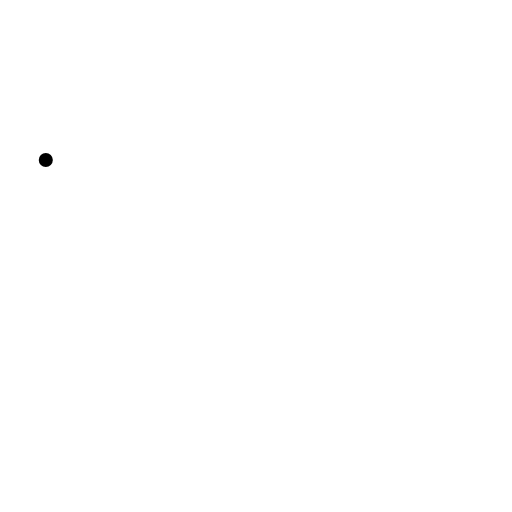
t = 0.00 s
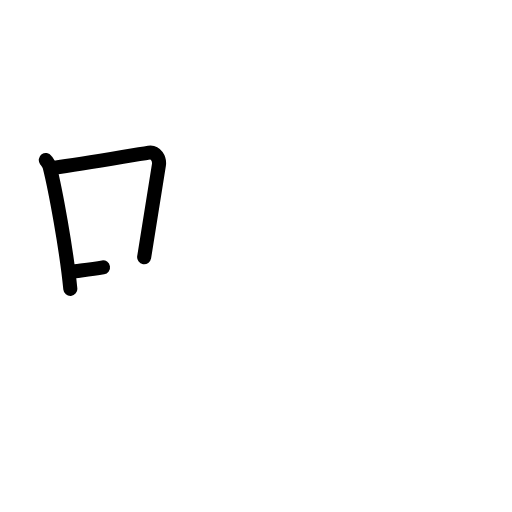
t = 2.40 s
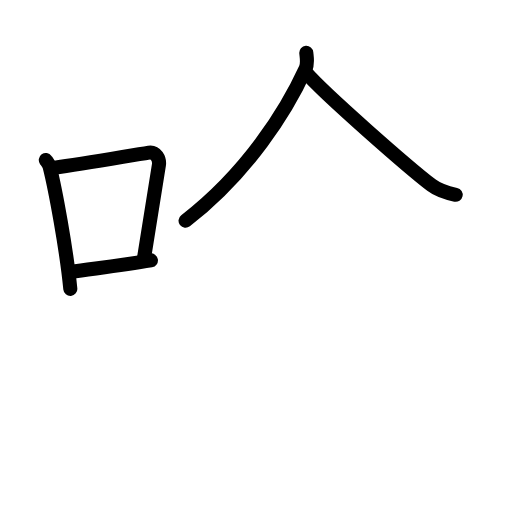
t = 4.80 s
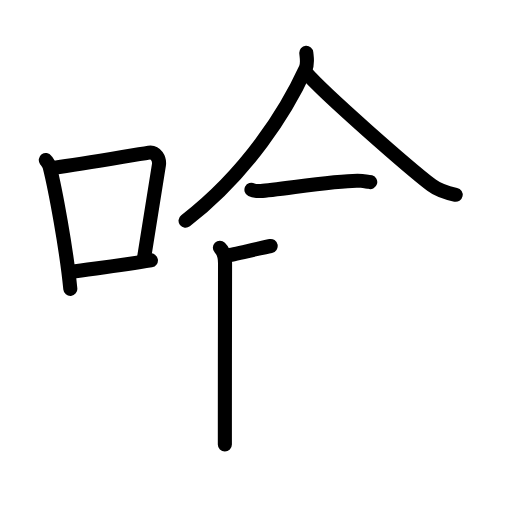
t = 7.20 s
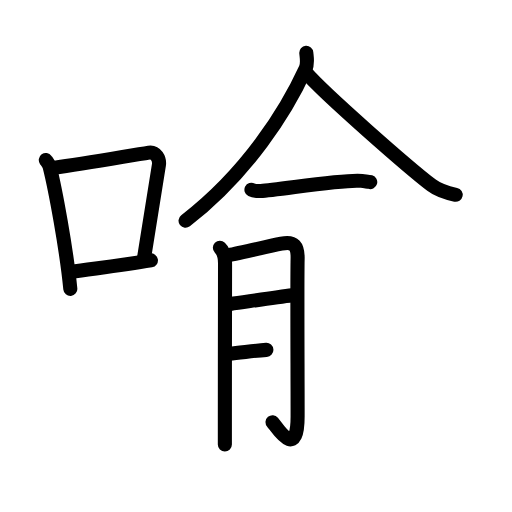
t = 9.60 s
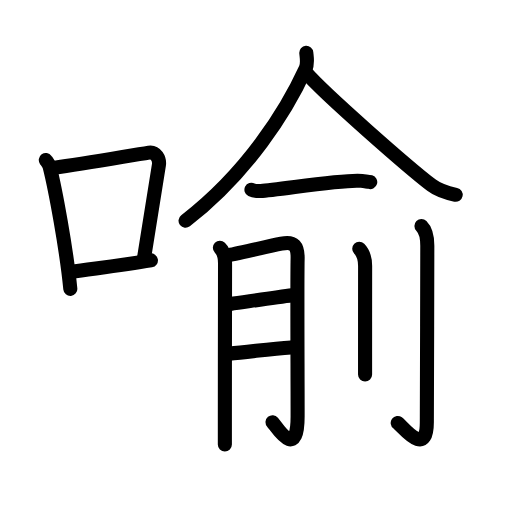
t = 12.00 s

The animated SVG that drew these frames (rendered in a browser with its animation timeline set to each time). Animation: 39 SMIL elements (animate=39); one cycle of 12.00 s.

<?xml version="1.0" encoding="UTF-8"?>
<!--
AniKanjiVG is licensed by CC-BY-SA Paul C. Sommerhoff (https://bitbucket.org/sommerhoff/anikanjivg).
AniKanjiVG uses KanjiVG which is licensed by CC-BY-SA Ulrich Apel (http://kanjivg.tagaini.net).
See also http://creativecommons.org/licenses/by-sa/3.0/
-->
<svg xmlns:kvg='http://kanjivg.tagaini.net' xmlns='http://www.w3.org/2000/svg' width='109' height='109' viewBox='0 0 109 109' style='fill:none;stroke:#000000;stroke-width:3;stroke-linecap:round;stroke-linejoin:round;' id="kvg:kanji_055bb"><g id="kvg:055bb" kvg:element="喻"><g id="kvg:055bb-g1" kvg:element="口" kvg:position="left" kvg:radical="tradit"><path id="kvg:055bb-s1" kvg:type="㇑" d="M9.75,34.07c0.34,0.47,0.69,0.86,0.83,1.46c1.18,4.68,3.58,17.57,4.39,25.97"><animate attributeName="d" begin="0.0s" dur="0.5s" from="M9.75,34.07C9.75,34.07,9.75,34.07,9.75,34.07" to="M9.75,34.07c0.34,0.47,0.69,0.86,0.83,1.46" />
<animate attributeName="d" begin="0.5s" dur="0.5s" from="M9.75,34.07c0.34,0.47,0.69,0.86,0.83,1.46c0,0,0,0,0,0,0" to="M9.75,34.07c0.34,0.47,0.69,0.86,0.83,1.46c1.18,4.68,3.58,17.57,4.39,25.97" />
</path>
<path id="kvg:055bb-s2" kvg:type="㇕b" d="M11.36,35.74c7.14-0.99,16.38-2.64,20.35-3.25c1.45-0.22,2.32,1.33,2.12,2.65c-0.86,5.46-1.87,12.06-3.14,19.61"><animate attributeName="d" begin="1.0s" dur="0.3333333333333333s" from="M11.36,35.74C11.36,35.74,11.36,35.74,11.36,35.74" to="M11.36,35.74c7.14-0.99,16.38-2.64,20.35-3.25" />
<animate attributeName="d" begin="1.3333333333333333s" dur="0.3333333333333333s" from="M11.36,35.74c7.14-0.99,16.38-2.64,20.35-3.25c0,0,0,0,0,0,0" to="M11.36,35.74c7.14-0.99,16.38-2.64,20.35-3.25c1.45-0.22,2.32,1.33,2.12,2.65" />
<animate attributeName="d" begin="1.6666666666666665s" dur="0.3333333333333333s" from="M11.36,35.74c7.14-0.99,16.38-2.64,20.35-3.25c1.45-0.22,2.32,1.33,2.12,2.65c0,0,0,0,0,0,0" to="M11.36,35.74c7.14-0.99,16.38-2.64,20.35-3.25c1.45-0.22,2.32,1.33,2.12,2.65c-0.86,5.46-1.87,12.06-3.14,19.61" />
<animate attributeName="d" begin="0s" dur="1.0s" from="M-100,-100" to="M-100,-100" />
</path>
<path id="kvg:055bb-s3" kvg:type="㇐b" d="M15.13,57.9c4.66-0.69,10.6-1.39,17-2.46"><animate attributeName="d" begin="2.0s" dur="1.0s" from="M15.13,57.9C15.13,57.9,15.13,57.9,15.13,57.9" to="M15.13,57.9c4.66-0.69,10.6-1.39,17-2.46" />
<animate attributeName="d" begin="0s" dur="2.0s" from="M-100,-100" to="M-100,-100" />
</path>
</g>
<g id="kvg:055bb-g2" kvg:element="兪" kvg:position="right"><g id="kvg:055bb-g3" kvg:element="入" kvg:position="top"><path id="kvg:055bb-s4" kvg:type="㇒" d="M65.21,11.25c0.07,0.84,0.37,2.27-0.15,3.38C61,23.5,52.75,36.75,39.5,47"><animate attributeName="d" begin="3.0s" dur="0.5s" from="M65.21,11.25C65.21,11.25,65.21,11.25,65.21,11.25" to="M65.21,11.25c0.07,0.84,0.37,2.27-0.15,3.38" />
<animate attributeName="d" begin="3.5s" dur="0.5s" from="M65.21,11.25c0.07,0.84,0.37,2.27-0.15,3.38c0,0,0,0,0,0,0" to="M65.21,11.25c0.07,0.84,0.37,2.27-0.15,3.38C61,23.5,52.75,36.75,39.5,47" />
<animate attributeName="d" begin="0s" dur="3.0s" from="M-100,-100" to="M-100,-100" />
</path>
<path id="kvg:055bb-s5" kvg:type="㇏" d="M65.05,15.36c4.18,4.82,22.2,20.54,26.82,24.06c1.56,1.2,3.57,1.71,5.14,2.05"><animate attributeName="d" begin="4.0s" dur="0.5s" from="M65.05,15.36C65.05,15.36,65.05,15.36,65.05,15.36" to="M65.05,15.36c4.18,4.82,22.2,20.54,26.82,24.06" />
<animate attributeName="d" begin="4.5s" dur="0.5s" from="M65.05,15.36c4.18,4.82,22.2,20.54,26.82,24.06c0,0,0,0,0,0,0" to="M65.05,15.36c4.18,4.82,22.2,20.54,26.82,24.06c1.56,1.2,3.57,1.71,5.14,2.05" />
<animate attributeName="d" begin="0s" dur="4.0s" from="M-100,-100" to="M-100,-100" />
</path>
</g>
<g id="kvg:055bb-g4" kvg:position="bottom"><g id="kvg:055bb-g5" kvg:element="一"><path id="kvg:055bb-s6" kvg:type="㇐" d="M53.53,40.39c0.52,0.26,1.47,0.28,1.99,0.26C59,40.5,73.75,38,77,38.51c0.86,0.13,1.38,0.12,1.82,0.25"><animate attributeName="d" begin="5.0s" dur="0.3333333333333333s" from="M53.53,40.39C53.53,40.39,53.53,40.39,53.53,40.39" to="M53.53,40.39c0.52,0.26,1.47,0.28,1.99,0.26" />
<animate attributeName="d" begin="5.333333333333333s" dur="0.3333333333333333s" from="M53.53,40.39c0.52,0.26,1.47,0.28,1.99,0.26c0,0,0,0,0,0,0" to="M53.53,40.39c0.52,0.26,1.47,0.28,1.99,0.26C59,40.5,73.75,38,77,38.51" />
<animate attributeName="d" begin="5.666666666666667s" dur="0.3333333333333333s" from="M53.53,40.39c0.52,0.26,1.47,0.28,1.99,0.26C59,40.5,73.75,38,77,38.51c0,0,0,0,0,0,0" to="M53.53,40.39c0.52,0.26,1.47,0.28,1.99,0.26C59,40.5,73.75,38,77,38.51c0.86,0.13,1.38,0.12,1.82,0.25" />
<animate attributeName="d" begin="0s" dur="5.0s" from="M-100,-100" to="M-100,-100" />
</path>
</g>
<g id="kvg:055bb-g6" kvg:element="月" kvg:variant="true"><path id="kvg:055bb-s7" kvg:type="㇑/㇒" d="M46.81,52.73c0.85,0.85,1.1,1.89,1.1,3.3c0,0.71-0.04,21.35-0.04,32.22c0,3.81,0.02,5.83,0,6.38"><animate attributeName="d" begin="6.0s" dur="0.3333333333333333s" from="M46.81,52.73C46.81,52.73,46.81,52.73,46.81,52.73" to="M46.81,52.73c0.85,0.85,1.1,1.89,1.1,3.3" />
<animate attributeName="d" begin="6.333333333333333s" dur="0.3333333333333333s" from="M46.81,52.73c0.85,0.85,1.1,1.89,1.1,3.3c0,0,0,0,0,0,0" to="M46.81,52.73c0.85,0.85,1.1,1.89,1.1,3.3c0,0.71-0.04,21.35-0.04,32.22" />
<animate attributeName="d" begin="6.666666666666667s" dur="0.3333333333333333s" from="M46.81,52.73c0.85,0.85,1.1,1.89,1.1,3.3c0,0.71-0.04,21.35-0.04,32.22c0,0,0,0,0,0,0" to="M46.81,52.73c0.85,0.85,1.1,1.89,1.1,3.3c0,0.71-0.04,21.35-0.04,32.22c0,3.81,0.02,5.83,0,6.38" />
<animate attributeName="d" begin="0s" dur="6.0s" from="M-100,-100" to="M-100,-100" />
</path>
<path id="kvg:055bb-s8" kvg:type="㇆a" d="M48.52,54.36c0.99-0.11,8.18-1.85,11.38-2.49c2.81-0.57,3.52,0.56,3.46,3.26c-0.11,4.76,0,23.9,0,33.49c0,9.53-4.32,2.46-5.34,1.26"><animate attributeName="d" begin="7.0s" dur="0.25s" from="M48.52,54.36C48.52,54.36,48.52,54.36,48.52,54.36" to="M48.52,54.36c0.99-0.11,8.18-1.85,11.38-2.49" />
<animate attributeName="d" begin="7.25s" dur="0.25s" from="M48.52,54.36c0.99-0.11,8.18-1.85,11.38-2.49c0,0,0,0,0,0,0" to="M48.52,54.36c0.99-0.11,8.18-1.85,11.38-2.49c2.81-0.57,3.52,0.56,3.46,3.26" />
<animate attributeName="d" begin="7.5s" dur="0.25s" from="M48.52,54.36c0.99-0.11,8.18-1.85,11.38-2.49c2.81-0.57,3.52,0.56,3.46,3.26c0,0,0,0,0,0,0" to="M48.52,54.36c0.99-0.11,8.18-1.85,11.38-2.49c2.81-0.57,3.52,0.56,3.46,3.26c-0.11,4.76,0,23.9,0,33.49" />
<animate attributeName="d" begin="7.75s" dur="0.25s" from="M48.52,54.36c0.99-0.11,8.18-1.85,11.38-2.49c2.81-0.57,3.52,0.56,3.46,3.26c-0.11,4.76,0,23.9,0,33.49c0,0,0,0,0,0,0" to="M48.52,54.36c0.99-0.11,8.18-1.85,11.38-2.49c2.81-0.57,3.52,0.56,3.46,3.26c-0.11,4.76,0,23.9,0,33.49c0,9.53-4.32,2.46-5.34,1.26" />
<animate attributeName="d" begin="0s" dur="7.0s" from="M-100,-100" to="M-100,-100" />
</path>
<path id="kvg:055bb-s9" kvg:type="㇐a" d="M49.03,64.7c3.52-0.49,9.64-1.4,13.21-1.85"><animate attributeName="d" begin="8.0s" dur="1.0s" from="M49.03,64.7C49.03,64.7,49.03,64.7,49.03,64.7" to="M49.03,64.7c3.52-0.49,9.64-1.4,13.21-1.85" />
<animate attributeName="d" begin="0s" dur="8.0s" from="M-100,-100" to="M-100,-100" />
</path>
<path id="kvg:055bb-s10" kvg:type="㇐a" d="M48.83,75.28c3.91-0.28,8.46-1.03,13.13-1.32"><animate attributeName="d" begin="9.0s" dur="1.0s" from="M48.83,75.28C48.83,75.28,48.83,75.28,48.83,75.28" to="M48.83,75.28c3.91-0.28,8.46-1.03,13.13-1.32" />
<animate attributeName="d" begin="0s" dur="9.0s" from="M-100,-100" to="M-100,-100" />
</path>
</g>
<g id="kvg:055bb-g7" kvg:element="刂" kvg:variant="true" kvg:original="刀"><path id="kvg:055bb-s11" kvg:type="㇑" d="M76.48,52.96c0.78,0.78,1.25,1.76,1.25,3.68c0,1.91-0.01,12.31-0.01,18.74c0,2.77,0,4.05,0,4.35"><animate attributeName="d" begin="10.0s" dur="0.3333333333333333s" from="M76.48,52.96C76.48,52.96,76.48,52.96,76.48,52.96" to="M76.48,52.96c0.78,0.78,1.25,1.76,1.25,3.68" />
<animate attributeName="d" begin="10.333333333333334s" dur="0.3333333333333333s" from="M76.48,52.96c0.78,0.78,1.25,1.76,1.25,3.68c0,0,0,0,0,0,0" to="M76.48,52.96c0.78,0.78,1.25,1.76,1.25,3.68c0,1.91-0.01,12.31-0.01,18.74" />
<animate attributeName="d" begin="10.666666666666666s" dur="0.3333333333333333s" from="M76.48,52.96c0.78,0.78,1.25,1.76,1.25,3.68c0,1.91-0.01,12.31-0.01,18.74c0,0,0,0,0,0,0" to="M76.48,52.96c0.78,0.78,1.25,1.76,1.25,3.68c0,1.91-0.01,12.31-0.01,18.74c0,2.77,0,4.05,0,4.35" />
<animate attributeName="d" begin="0s" dur="10.0s" from="M-100,-100" to="M-100,-100" />
</path>
<path id="kvg:055bb-s12" kvg:type="㇚" d="M89.72,48.13c0.95,0.95,1.25,2.12,1.25,4.18c0,9.22-0.1,34.43-0.1,37.57c0,7.75-5.13,0.95-6.2,0.16"><animate attributeName="d" begin="11.0s" dur="0.3333333333333333s" from="M89.72,48.13C89.72,48.13,89.72,48.13,89.72,48.13" to="M89.72,48.13c0.95,0.95,1.25,2.12,1.25,4.18" />
<animate attributeName="d" begin="11.333333333333334s" dur="0.3333333333333333s" from="M89.72,48.13c0.95,0.95,1.25,2.12,1.25,4.18c0,0,0,0,0,0,0" to="M89.72,48.13c0.95,0.95,1.25,2.12,1.25,4.18c0,9.22-0.1,34.43-0.1,37.57" />
<animate attributeName="d" begin="11.666666666666666s" dur="0.3333333333333333s" from="M89.72,48.13c0.95,0.95,1.25,2.12,1.25,4.18c0,9.22-0.1,34.43-0.1,37.57c0,0,0,0,0,0,0" to="M89.72,48.13c0.95,0.95,1.25,2.12,1.25,4.18c0,9.22-0.1,34.43-0.1,37.57c0,7.75-5.13,0.95-6.2,0.16" />
<animate attributeName="d" begin="0s" dur="11.0s" from="M-100,-100" to="M-100,-100" />
</path>
</g>
</g>
</g>
</g>
</svg>
